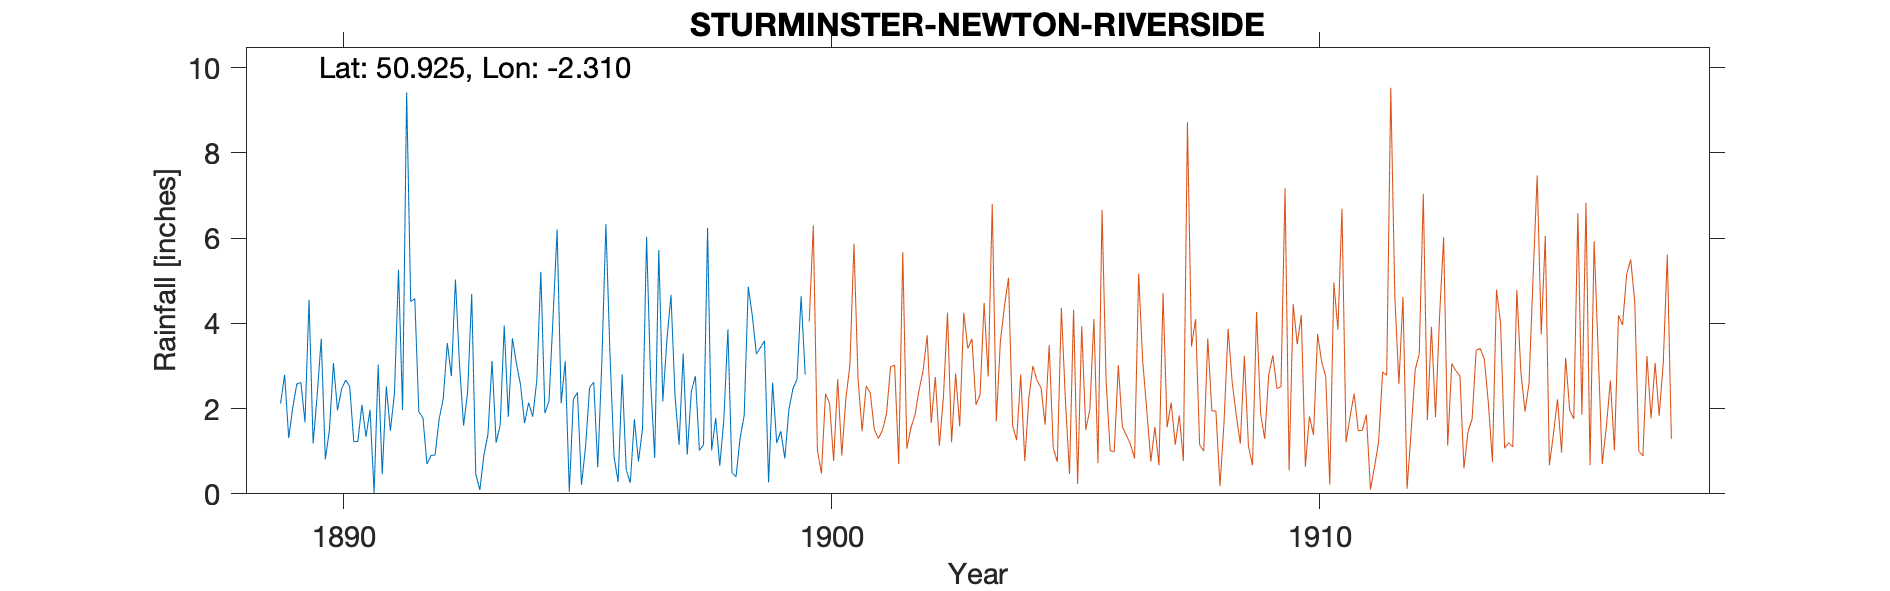

Data behind this chart, as committed beside it:
STURMINSTER-NEWTON-RIVERSIDE, , , , , , , , , , , , , , , , , , , , , , , 
Grid ref, ST783140, Long, -2.31, Lat, 50.93, Elevation, 200, ft, , , , , , , , , , , , , , , 
Station no, RR1634, , , , , , , , , , , , , , , , , , , , , , 
, 1880, 1881, 1882, 1883, 1884, 1885, 1886, 1887, 1888, 1889, 1890, 1891, 1892, 1893, 1894, 1895, 1896, 1897, 1898, 1899, , , 
January, , , , , , , , , , , 3.64, 1.97, 1.92, 2.39, 3.06, 3.11, 0.87, 2.17, 1.02, 3.43, , , 
February, , , , , , , , , , , 0.81, 0.02, 1.79, 4.69, 2.56, 0.05, 0.28, 3.61, 1.78, 3.59, , , 
March, , , , , , , , , , 2.12, 1.49, 3.03, 0.7, 0.46, 1.66, 2.22, 2.8, 4.67, 0.66, 0.27, , , 
April, , , , , , , , , , 2.79, 3.07, 0.46, 0.9, 0.09, 2.14, 2.38, 0.56, 2.29, 1.74, 2.61, , , 
May, , , , , , , , , , 1.31, 1.96, 2.52, 0.91, 0.91, 1.81, 0.21, 0.26, 1.15, 3.86, 1.19, , , 
June, , , , , , , , , , 2.03, 2.46, 1.48, 1.76, 1.4, 2.65, 1.11, 1.75, 3.29, 0.49, 1.47, , , 
July, , , , , , , , , , 2.58, 2.67, 2.35, 2.23, 3.12, 5.21, 2.5, 0.76, 0.92, 0.4, 0.83, , , 
August, , , , , , , , , , 2.61, 2.52, 5.26, 3.54, 1.2, 1.89, 2.62, 1.52, 2.4, 1.31, 1.98, , , 
September, , , , , , , , , , 1.68, 1.22, 1.96, 2.76, 1.61, 2.17, 0.62, 6.03, 2.76, 1.84, 2.47, , , 
October, , , , , , , , , , 4.55, 1.23, 9.42, 5.03, 3.95, 4.14, 3.09, 2.66, 1.02, 4.86, 2.69, , , 
November, , , , , , , , , , 1.18, 2.09, 4.51, 3.04, 1.81, 6.2, 6.33, 0.84, 1.15, 4.18, 4.64, , , 
December, , , , , , , , , , 2.31, 1.34, 4.58, 1.6, 3.65, 2.13, 3.28, 5.72, 6.24, 3.28, 2.8, , , 
Total, , , , , , , , , , , 24.5, 37.56, 26.18, 25.28, 35.62, 27.52, 24.05, 31.67, 25.42, 27.97, , , 
Gauge moved 1900, , , , , , , , , , , , , , , , , , , , , , , 
